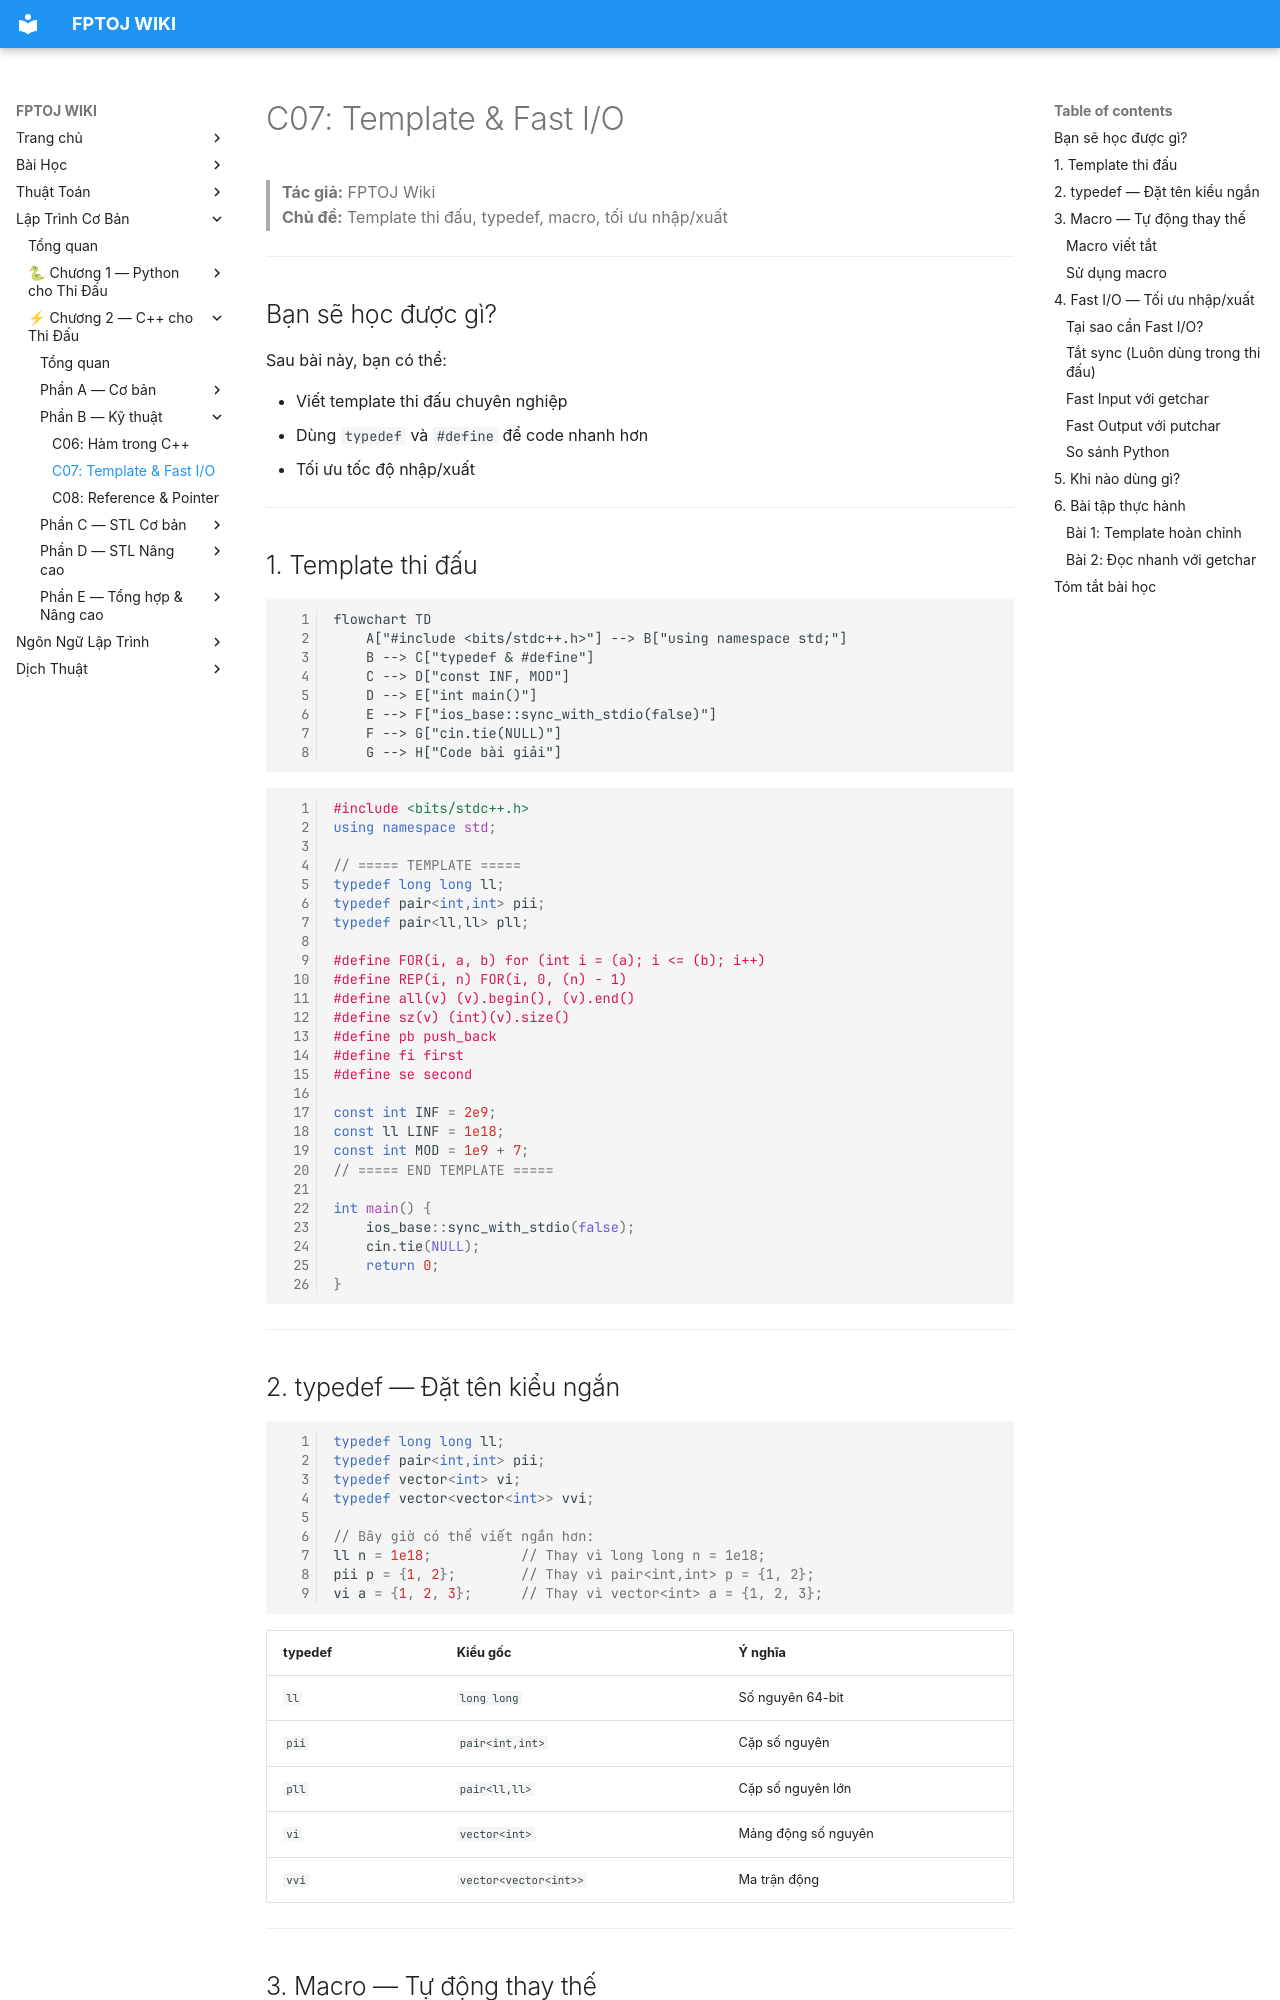

repository: FPTOJ-OJ/fptoj_wiki · page: coding/cpp/C07-template-fast-io/index.html · generator: mkdocs

# C07: Template & Fast I/O

> **Tác giả:** FPTOJ Wiki<br>
> **Chủ đề:** Template thi đấu, typedef, macro, tối ưu nhập/xuất

---

## Bạn sẽ học được gì?

Sau bài này, bạn có thể:

- Viết template thi đấu chuyên nghiệp
- Dùng `typedef` và `#define` để code nhanh hơn
- Tối ưu tốc độ nhập/xuất

---

## 1. Template thi đấu

```mermaid
flowchart TD
    A["#include <bits/stdc++.h>"] --> B["using namespace std;"]
    B --> C["typedef & #define"]
    C --> D["const INF, MOD"]
    D --> E["int main()"]
    E --> F["ios_base::sync_with_stdio(false)"]
    F --> G["cin.tie(NULL)"]
    G --> H["Code bài giải"]
```

```cpp
#include <bits/stdc++.h>
using namespace std;

// ===== TEMPLATE =====
typedef long long ll;
typedef pair<int,int> pii;
typedef pair<ll,ll> pll;

#define FOR(i, a, b) for (int i = (a); i <= (b); i++)
#define REP(i, n) FOR(i, 0, (n) - 1)
#define all(v) (v).begin(), (v).end()
#define sz(v) (int)(v).size()
#define pb push_back
#define fi first
#define se second

const int INF = 2e9;
const ll LINF = 1e18;
const int MOD = 1e9 + 7;
// ===== END TEMPLATE =====

int main() {
    ios_base::sync_with_stdio(false);
    cin.tie(NULL);
    return 0;
}
```

---

## 2. typedef — Đặt tên kiểu ngắn

```cpp
typedef long long ll;
typedef pair<int,int> pii;
typedef vector<int> vi;
typedef vector<vector<int>> vvi;

// Bây giờ có thể viết ngắn hơn:
ll n = 1e18;           // Thay vì long long n = 1e18;
pii p = {1, 2};        // Thay vì pair<int,int> p = {1, 2};
vi a = {1, 2, 3};      // Thay vì vector<int> a = {1, 2, 3};
```

| typedef | Kiểu gốc | Ý nghĩa |
|---------|----------|---------|
| `ll` | `long long` | Số nguyên 64-bit |
| `pii` | `pair<int,int>` | Cặp số nguyên |
| `pll` | `pair<ll,ll>` | Cặp số nguyên lớn |
| `vi` | `vector<int>` | Mảng động số nguyên |
| `vvi` | `vector<vector<int>>` | Ma trận động |

---

## 3. Macro — Tự động thay thế

```mermaid
flowchart LR
    A["REP(i, n)"] -->|"Macro expand"| B["for (int i = 0; i < n; i++)"]
    C["all(v)"] -->|"Macro expand"| D["(v).begin(), (v).end()"]
    E["pb(x)"] -->|"Macro expand"| F["push_back(x)"]
```
